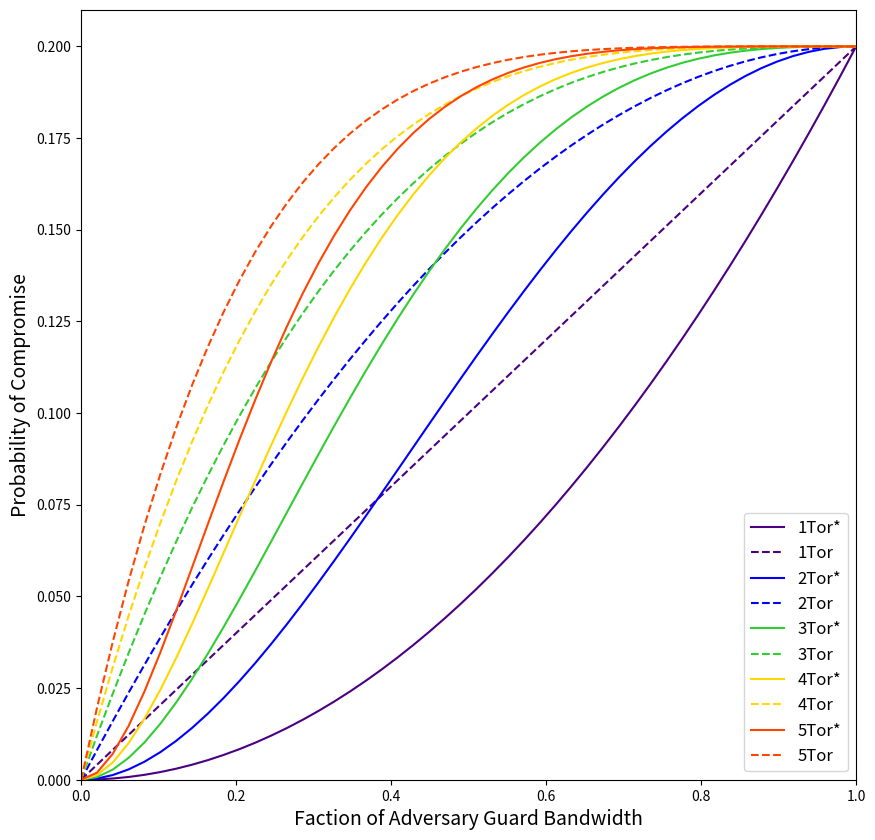

Python code for this plot:
# https://colab.research.google.com/<link-removed>
# plot to calculate probability of compromise

from scipy.stats import binom
from scipy.special import comb
from collections import defaultdict
import numpy as np
import matplotlib.pyplot as plt

# f_gbw, f_xbw = 0.0263, 0.0447

def P_compromised(g, f_gbw, network=1):
  m = g
  P_a = lambda a: binom(g, f_gbw).pmf(a)
  def P_comp_given_a(a, f_xbw=1):
    if m >= g:
      return f_xbw*(1-comb(g-a, g))
    return f_xbw*(1 - comb(g-a, m)/comb(g, m))

  P_comp_B = sum(P_a(a)*P_comp_given_a(a, f_xbw=0.2) for a in range(g+1))
  if network==1:
    return P_comp_B
  elif network==2: 
    P_comp_A_given_B_comp = sum(P_a(a)*P_comp_given_a(a) for a in range(g+1))
    return P_comp_B * P_comp_A_given_B_comp
  else:
    raise Exception("Invalid network input..")

p = defaultdict(list)
q = defaultdict(list)
f_gbw = np.linspace(0, 1.0, 50)
for g in range(1, 6):
  for f_g in f_gbw:
    p[g].append(P_compromised(g, f_g, network=2))
    q[g].append(P_compromised(g, f_g))


color = { 1: "indigo", 2: "blue", 3: "limegreen", 4: "gold", 5: "orangered"}
plt.figure(figsize=(10, 10))
for g in p.keys():
    plt.plot(f_gbw, p[g], c=color[g], label=f"{g}Tor*")
    plt.plot(f_gbw, q[g], "--", c=color[g], label=f"{g}Tor")
plt.legend(loc=4, fontsize=12)
plt.xlabel("Faction of Adversary Guard Bandwidth", fontsize=14)
plt.ylabel("Probability of Compromise", fontsize=14)
plt.xlim([0,1])
plt.ylim([0,0.21])
plt.show()